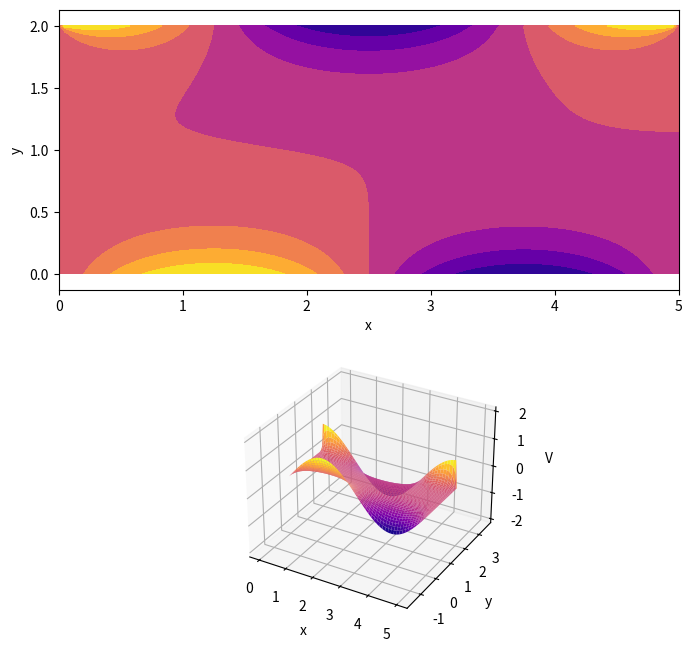

This chart was generated by the following Python code:

import numpy as np
import matplotlib.pyplot as plt
from mpl_toolkits.mplot3d import Axes3D
from matplotlib import cm

a = 5
b = 2
N = 100

x = np.linspace(0, a, N)
y = np.linspace(0, b, N)
xx, yy = np.meshgrid(x, y)
V = np.zeros((N, N))

for i in range(N):
    V[0, i] = np.sin((2*np.pi*x[i])/a)
    V[i, 0] = 0
    V[N-1, i] = np.cos((2*np.pi*x[i])/a)
    V[i, N-1] = 0

for i in range(1, N-1):
    for j in range(1, N-1):
        V[i, j] = 1/4 * (V[i-1, j] + V[i+1, j] + V[i, j-1] + V[i, j+1])

V2 = V.copy()
max_error = 100
counter = 0
tol = 1e-4

while max_error > tol:
    new_V = V2.copy()
    for i in range(1, N-1):
        for j in range(1, N-1):
            new_V[i, j] = 1/4 * (V2[i-1, j] + V2[i+1, j] + V2[i, j-1] + V2[i, j+1])
    max_error = np.max(np.abs(new_V - V2))
    V2 = new_V.copy()
    counter += 1

fig = plt.figure(figsize = (8,8))
ax = plt.subplot(211)
ax.contourf(x, y, V2, cmap = cm.plasma)
ax.set_xlabel("x")
ax.set_ylabel("y")
ax.set_aspect("equal", "datalim")

ax2 = plt.subplot(212, projection = "3d")
ax2.plot_surface(xx, yy, V2, cmap = cm.plasma)
ax2.set_xlabel("x")
ax2.set_ylabel("y")
ax2.set_zlabel("V")
ax2.set_aspect("equal", "datalim")

plt.show()